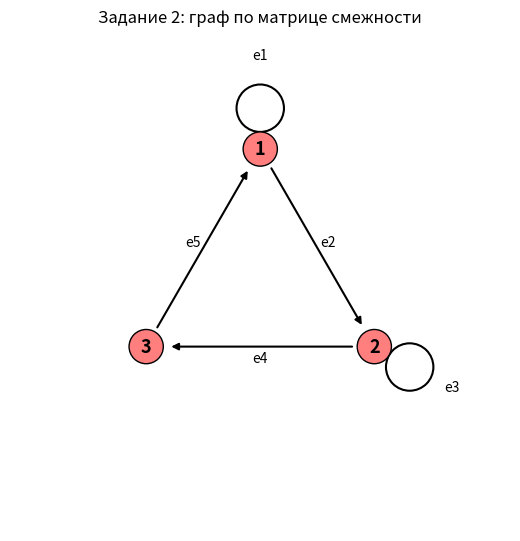

Write the Python code that produced this figure.
# -*- coding: utf-8 -*-
# ЗАДАНИЕ 2. Ввести матрицу смежности [[1,1,0],[0,1,1],[1,0,0]]
# ВВОД:  матрица смежности (ориентированный граф, есть петли)
# ВЫВОД: 1) рисунок графа (файл risunok_zadanie2.png)
#        2) определитель графа (программно) + в тетради (tetrad.txt)
#        3) спектр матрицы (программно) + в тетради (tetrad.txt)
# Запуск: python zadanie2.py      (нужны numpy и matplotlib)
import numpy as np

import os
def risunok_path(imya):
    """Рисунки сохраняются в папку C:\\арбуз (Windows);
    на других системах или при ошибке - рядом со скриптом."""
    papka = r'C:\арбуз' if os.name == 'nt' else '.'
    try:
        os.makedirs(papka, exist_ok=True)
    except OSError:
        papka = '.'
    return os.path.join(papka, imya)

# ==================== ВВОД ====================
A = np.array([          # матрица смежности (то, что мы ВВОДИМ)
    [1, 1, 0],
    [0, 1, 1],
    [1, 0, 0]], dtype=float)
EDG = [(1, 1), (1, 2), (2, 2), (2, 3), (3, 1)]   # дуги e1..e5 (строка, столбец)

# ---------------- вспомогательные функции ----------------
def poly_str(c):
    n = len(c) - 1
    c = [round(x, 6) for x in c]
    c = [int(x) if abs(x - round(x)) < 1e-6 else x for x in c]
    out = []
    for k, a in enumerate(c):
        p = n - k
        if a == 0:
            continue
        s = '-' if a < 0 else ('+' if out else '')
        v = abs(a)
        lam = '' if p == 0 else ('λ' if p == 1 else f'λ^{p}')
        coef = '' if (lam and v == 1) else str(v)
        out.append(f'{s} {coef}{lam}'.strip())
    return ' '.join(out) if out else '0'

def eig_str(M):
    w = sorted(np.linalg.eigvals(M), key=lambda z: -z.real)
    res = []
    for z in w:
        re_, im_ = z.real, z.imag
        if abs(re_) < 1e-9: re_ = 0.0
        if abs(im_) < 1e-9: im_ = 0.0
        if im_ == 0.0:
            res.append(f'{re_:.4f}')
        else:
            res.append(f'{re_:.4f}{im_:+.4f}i')
    return '{ ' + '; '.join(res) + ' }'

def draw_digraph(M, edges, fname, title):
    """Рисует ориентированный граф по матрице смежности и сохраняет в PNG."""
    import matplotlib
    matplotlib.use('Agg')
    import matplotlib.pyplot as plt
    import math
    n = len(M)
    pos = [(math.cos(math.pi / 2 - 2 * math.pi * i / n),
            math.sin(math.pi / 2 - 2 * math.pi * i / n)) for i in range(n)]
    fig, ax = plt.subplots(figsize=(6.5, 6.5))
    rn = 0.13
    for k, (u, v) in enumerate(edges, start=1):
        x1, y1 = pos[u - 1]
        x2, y2 = pos[v - 1]
        if u == v:                                   # петля
            ax.add_patch(plt.Circle((x1 * 1.31, y1 * 1.31), 0.18, fill=False, lw=1.5))
            ax.text(x1 * 1.68, y1 * 1.68, f'e{k}', fontsize=10, ha='center')
        else:                                        # дуга со стрелкой
            rad = 0.25 if M[v - 1][u - 1] else 0.0   # изгиб, если есть обратная дуга
            ax.annotate('', xy=(x2, y2), xytext=(x1, y1),
                        arrowprops=dict(arrowstyle='-|>', lw=1.5, color='k',
                                        shrinkA=16, shrinkB=18,
                                        connectionstyle=f'arc3,rad={rad}'))
            mx, my = (x1 + x2) / 2, (y1 + y2) / 2
            dx, dy = x2 - x1, y2 - y1
            ln = math.hypot(dx, dy)
            off = rad if rad else 0.09
            ax.text(mx - dy / ln * off, my + dx / ln * off, f'e{k}',
                    fontsize=10, ha='center', va='center')
    for i, (x, y) in enumerate(pos):
        ax.add_patch(plt.Circle((x, y), rn, fc='#ff7f7f', ec='k', zorder=3))
        ax.text(x, y, str(i + 1), ha='center', va='center', zorder=4,
                fontsize=13, fontweight='bold')
    ax.set_xlim(-1.9, 1.9)
    ax.set_ylim(-1.9, 1.9)
    ax.set_aspect('equal')
    ax.axis('off')
    ax.set_title(title)
    fig.savefig(fname, dpi=150, bbox_inches='tight')
    plt.close(fig)

# ==================== печать ВВОДА ====================
print('=' * 62)
print('ВВОД (что вводим):')
print('Матрица смежности A (вершины 1,2,3):')
for r in A:
    print('     |' + '  '.join(f'{v:3.0f}' for v in r) + '|')
print('Дуги: ' + ', '.join(f'e{i+1}=({u},{v})' for i, (u, v) in enumerate(EDG)))

# ==================== ВЫВОД ====================
print('=' * 62)
print('ВЫВОД (что получаем):')

# --- 1) рисунок графа ---
FNAME = risunok_path('risunok_zadanie2.png')
draw_digraph(A, EDG, FNAME, 'Задание 2: граф по матрице смежности')
print('\n1) Рисунок графа сохранён в файл:', FNAME)
print('   (петли: e1 у вершины 1, e3 у вершины 2; дуги: 1->2, 2->3, 3->1)')

# --- 2) определитель ---
det = np.linalg.det(A)
print('\n2) Определитель матрицы смежности (программно):')
print('   det A = 1*(1*0 - 1*0) - 1*(0*0 - 1*1) + 0*(0*0 - 1*1) =', round(det, 6))

# --- 3) спектр матрицы ---
print('\n3) Шаг 1. Уравнение: det(A - λI) = 0')
for i, r in enumerate(A):
    print('     |' + '  '.join((f'{int(v)}-λ' if i == j else f'{int(v):>4}')
                               for j, v in enumerate(r)) + '|')
p = np.poly(A)
print('   Шаг 2. Раскрытое уравнение: ' + poly_str(p) + ' = 0')
print('   Спектр матрицы (собственные числа): ' + eig_str(A))
print('   (в тетради - см. tetrad.txt)')
print('=' * 62)
